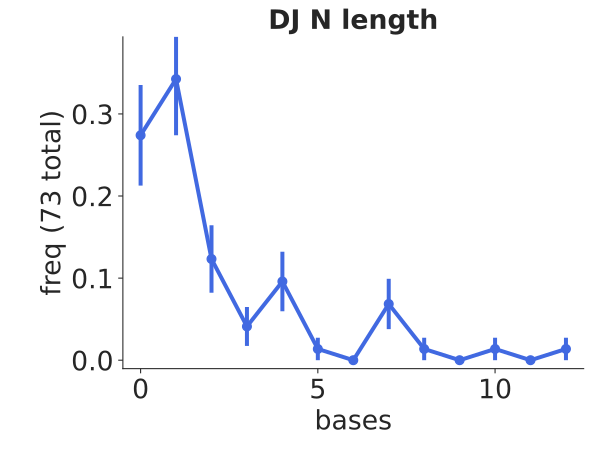

Source data for this figure (header and first rows):
bin_low_edge, contents, binlabel, error
-1.5, 0.0, , 0.0
-0.5, 0.274, , 0.06126
0.5, 0.3425, , 0.06849
1.5, 0.1233, , 0.0411
2.5, 0.0411, , 0.02373
3.5, 0.09589, , 0.03624
4.5, 0.0137, , 0.0137
5.5, 0.0, , 0.0
6.5, 0.06849, , 0.03063
7.5, 0.0137, , 0.0137
8.5, 0.0, , 0.0
9.5, 0.0137, , 0.0137
10.5, 0.0, , 0.0
11.5, 0.0137, , 0.0137
12.5, 0.0, , 0.0
